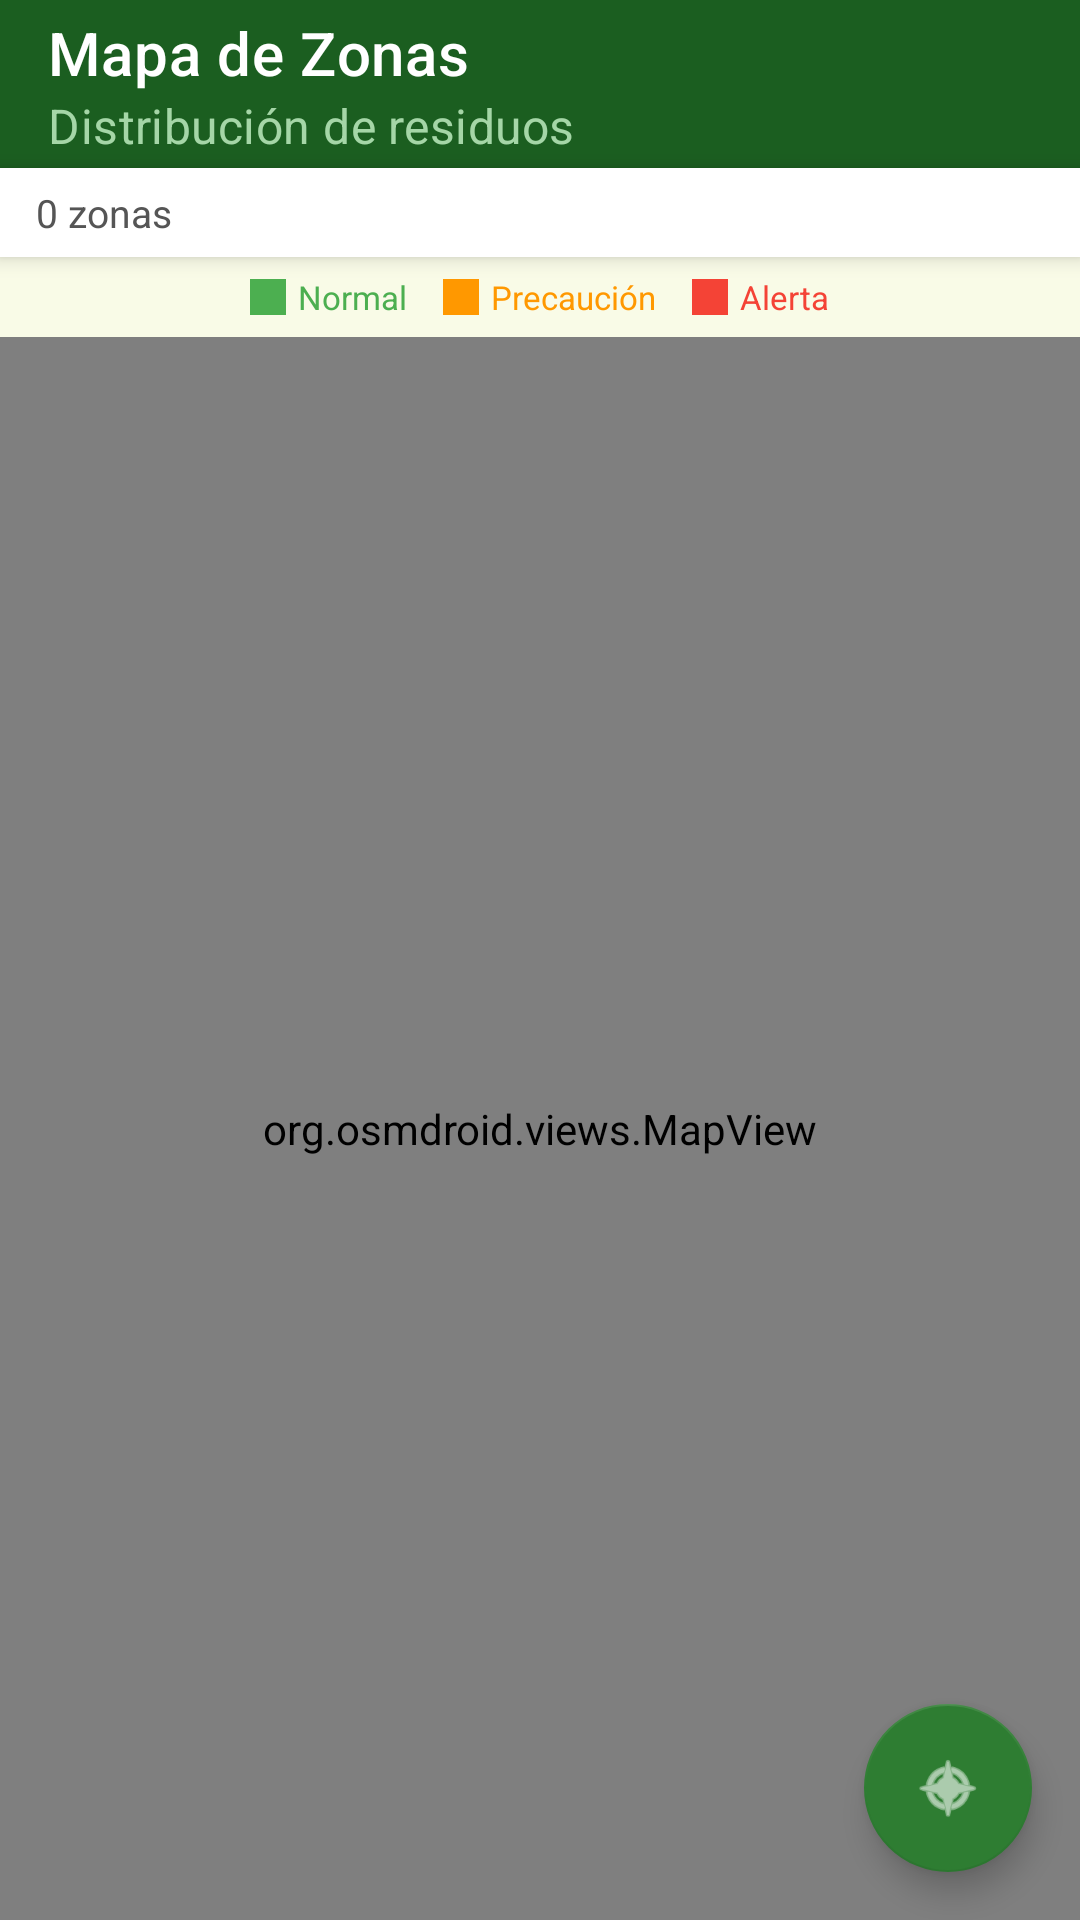

The Android layout XML behind this screen, and the referenced resources:
<!-- AndroidManifest.xml: application theme Theme.Ecolim -->
<!-- res/layout/fragment_mapa.xml -->
<?xml version="1.0" encoding="utf-8"?>
<LinearLayout xmlns:android="http://schemas.android.com/apk/res/android"
    xmlns:app="http://schemas.android.com/apk/res-auto"
    android:layout_width="match_parent"
    android:layout_height="match_parent"
    android:orientation="vertical"
    android:background="#F1F8E9">

    
    <com.google.android.material.appbar.AppBarLayout
        android:layout_width="match_parent"
        android:layout_height="wrap_content">
        <com.google.android.material.appbar.MaterialToolbar
            android:layout_width="match_parent"
            android:layout_height="?attr/actionBarSize"
            android:background="#1B5E20"
            app:title="Mapa de Zonas"
            app:titleTextColor="#FFFFFF"
            app:subtitle="Distribución de residuos"
            app:subtitleTextColor="#A5D6A7" />
    </com.google.android.material.appbar.AppBarLayout>

    
    <LinearLayout
        android:layout_width="match_parent"
        android:layout_height="wrap_content"
        android:orientation="horizontal"
        android:gravity="center_vertical"
        android:background="#FFFFFF"
        android:paddingStart="12dp"
        android:paddingEnd="12dp"
        android:paddingTop="6dp"
        android:paddingBottom="6dp"
        android:elevation="4dp">

        <TextView
            android:id="@+id/txt_zonas_contador"
            android:layout_width="wrap_content"
            android:layout_height="wrap_content"
            android:text="0 zonas"
            android:textSize="13sp"
            android:textColor="#555555"
            android:layout_marginEnd="8dp" />

        
        <com.google.android.material.chip.ChipGroup
            android:id="@+id/chip_group_filtros"
            android:layout_width="0dp"
            android:layout_height="wrap_content"
            android:layout_weight="1"
            app:singleSelection="true"
            app:selectionRequired="true" />

    </LinearLayout>

    
    <LinearLayout
        android:layout_width="match_parent"
        android:layout_height="wrap_content"
        android:orientation="horizontal"
        android:gravity="center"
        android:background="#F9FBE7"
        android:paddingVertical="6dp"
        android:paddingHorizontal="16dp">

        
        <View
            android:layout_width="12dp"
            android:layout_height="12dp"
            android:background="#4CAF50"
            android:layout_marginEnd="4dp" />
        <TextView
            android:layout_width="wrap_content"
            android:layout_height="wrap_content"
            android:text="Normal"
            android:textSize="11sp"
            android:textColor="#4CAF50"
            android:layout_marginEnd="12dp" />

        
        <View
            android:layout_width="12dp"
            android:layout_height="12dp"
            android:background="#FF9800"
            android:layout_marginEnd="4dp" />
        <TextView
            android:layout_width="wrap_content"
            android:layout_height="wrap_content"
            android:text="Precaución"
            android:textSize="11sp"
            android:textColor="#FF9800"
            android:layout_marginEnd="12dp" />

        
        <View
            android:layout_width="12dp"
            android:layout_height="12dp"
            android:background="#F44336"
            android:layout_marginEnd="4dp" />
        <TextView
            android:layout_width="wrap_content"
            android:layout_height="wrap_content"
            android:text="Alerta"
            android:textSize="11sp"
            android:textColor="#F44336" />

    </LinearLayout>

    
    <FrameLayout
        android:layout_width="match_parent"
        android:layout_height="0dp"
        android:layout_weight="1">

        <org.osmdroid.views.MapView
            android:id="@+id/map_view"
            android:layout_width="match_parent"
            android:layout_height="match_parent" />

        
        <com.google.android.material.floatingactionbutton.FloatingActionButton
            android:id="@+id/btn_mi_ubicacion"
            android:layout_width="wrap_content"
            android:layout_height="wrap_content"
            android:layout_gravity="bottom|end"
            android:layout_margin="16dp"
            android:src="@android:drawable/ic_menu_compass"
            android:contentDescription="Mi ubicación"
            app:backgroundTint="#2E7D32"
            app:tint="#FFFFFF"
            app:fabSize="normal" />

    </FrameLayout>

</LinearLayout>
<!-- resources referenced by this layout -->
<resources>
  <style name="Theme.Ecolim" parent="Theme.MaterialComponents.DayNight.NoActionBar">
          
          <item name="colorPrimary">@color/verde_primary</item>
          <item name="colorPrimaryVariant">@color/verde_dark</item>
          <item name="colorOnPrimary">#FFFFFF</item>
  
          
          <item name="colorSecondary">@color/verde_secondary</item>
          <item name="colorSecondaryVariant">@color/verde_dark</item>
          <item name="colorOnSecondary">#FFFFFF</item>
  
          
          <item name="colorSurface">#FFFFFF</item>
          <item name="colorOnSurface">#1A1A1A</item>
          <item name="android:colorBackground">#F2F2F7</item>
  
          
          <item name="android:statusBarColor">@color/verde_dark</item>
          <item name="android:windowLightStatusBar">false</item>
  
          
          <item name="colorControlActivated">@color/verde_primary</item>
          <item name="colorSwitchThumbNormal">#FFFFFF</item>
  
          
      </style>
  <color name="verde_primary">#2E7D32</color>
  <color name="verde_dark">#1B5E20</color>
  <color name="verde_secondary">#4CAF50</color>
</resources>
